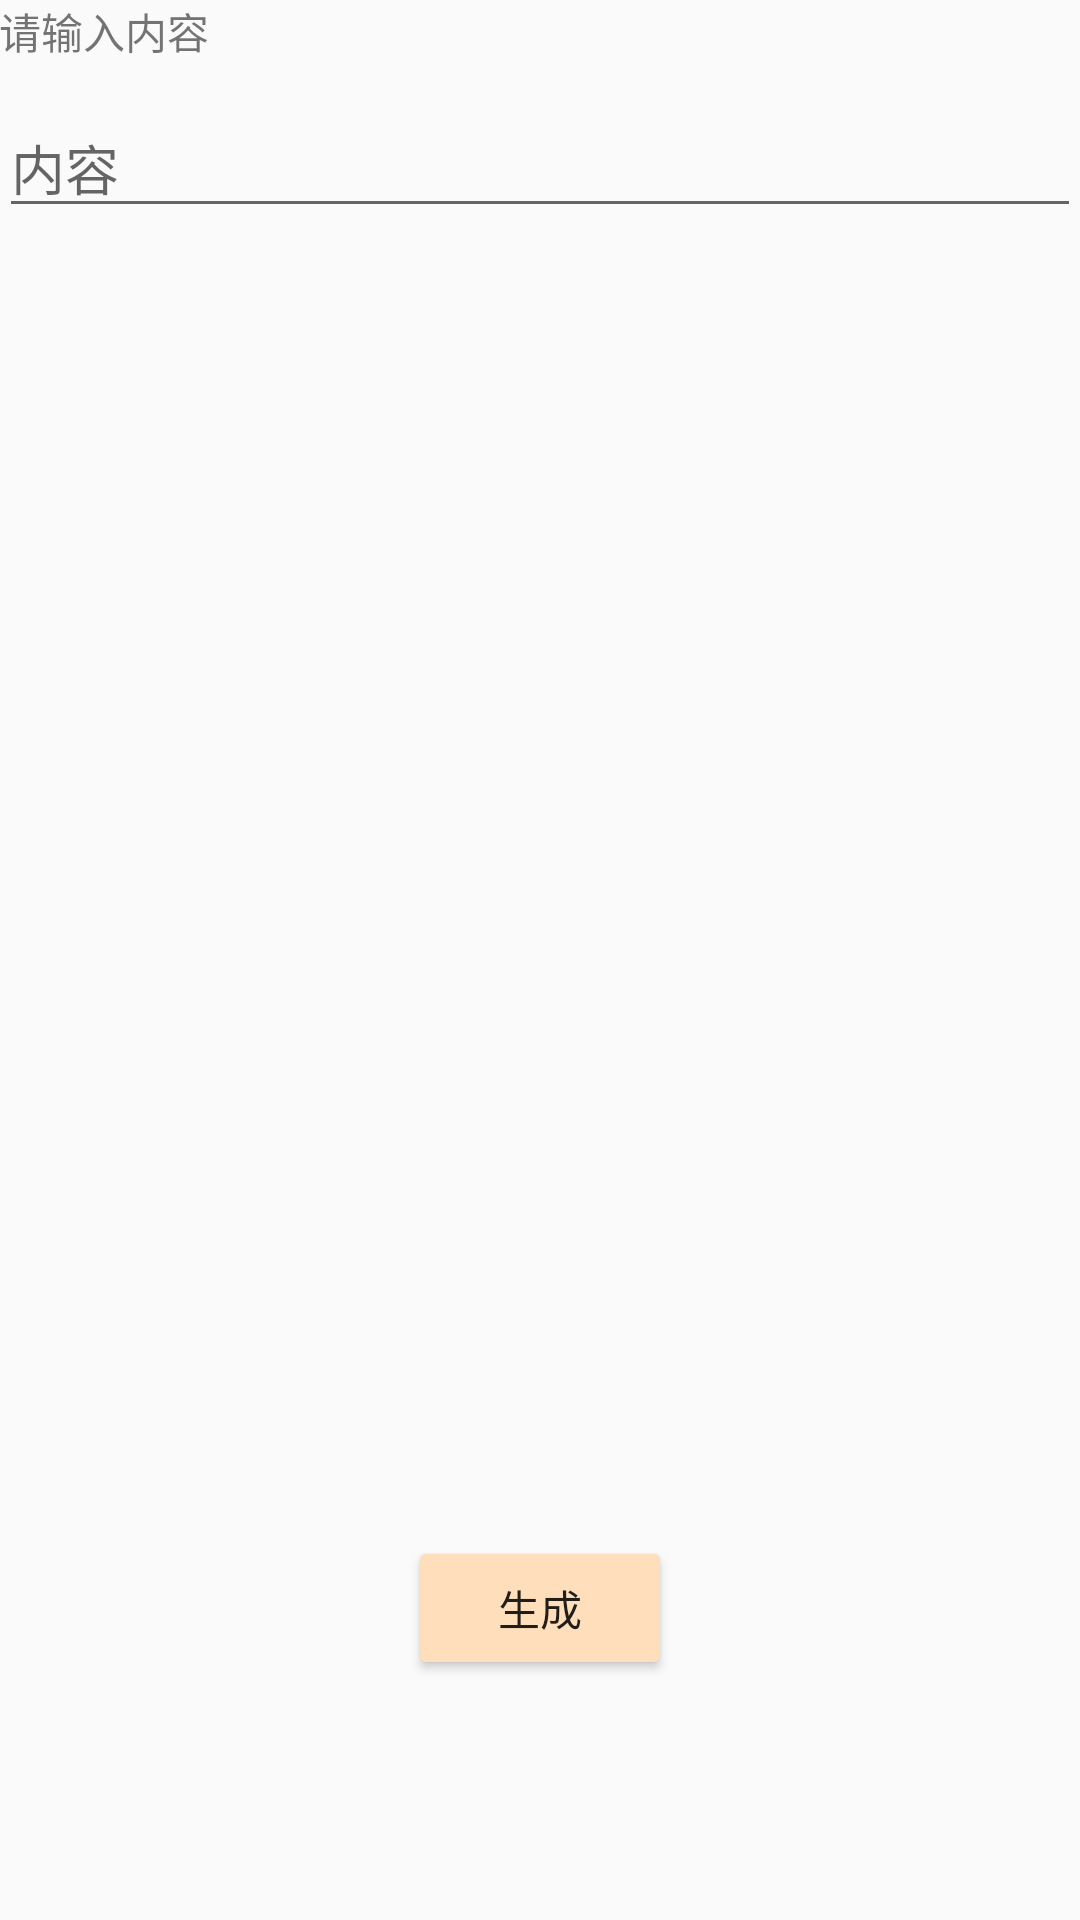

Write the Android layout XML for this screen, with the resource values it uses.
<!-- AndroidManifest.xml: activity theme AppTheme.NoActionBar -->
<!-- res/layout/fragment_main.xml -->
<RelativeLayout xmlns:android="http://schemas.android.com/apk/res/android"
    xmlns:app="http://schemas.android.com/apk/res-auto"
    xmlns:tools="http://schemas.android.com/tools"
    android:layout_width="match_parent"
    android:layout_height="match_parent"
    android:paddingBottom="@dimen/activity_vertical_margin"
    android:paddingLeft="@dimen/activity_horizontal_margin"
    android:paddingRight="@dimen/activity_horizontal_margin"
    android:paddingTop="@dimen/activity_vertical_margin"
    tools:context="com.heer.qrcodegenerator.MainActivity$PlaceholderFragment">

    <TextView
        android:id="@+id/textView"
        android:layout_width="wrap_content"
        android:layout_height="wrap_content"
        android:text="@string/textview" />

    <EditText
        android:id="@+id/editContent"
        android:layout_width="wrap_content"
        android:layout_height="wrap_content"
        android:layout_alignParentEnd="true"
        android:layout_alignParentStart="true"
        android:layout_below="@+id/textView"
        android:layout_marginTop="12dp"
        android:ems="10"
        android:hint="@string/contents"
        android:inputType="textPersonName" />

    <ImageView
        android:id="@+id/imgQRCodeArea"
        android:layout_width="wrap_content"
        android:layout_height="wrap_content"
        android:layout_above="@+id/btnGenerate"
        android:layout_alignParentStart="true"
        android:layout_below="@+id/editContent"
        android:layout_marginBottom="20dp"
        android:layout_marginTop="20dp"
        android:contentDescription="@string/QRCodeArea"
        app:srcCompat="@drawable/qr_1_background" />

    <Button
        android:id="@+id/btnGenerate"
        android:layout_width="wrap_content"
        android:layout_height="wrap_content"
        android:layout_alignParentBottom="true"
        android:layout_centerHorizontal="true"
        android:layout_marginBottom="80dp"
        android:layout_marginTop="10dp"
        android:onClick="onClick"
        android:text="@string/btnGenerate" />
</RelativeLayout>
<!-- resources referenced by this layout -->
<resources>
  <string name="QRCodeArea">二维码生成区域</string>
  <string name="btnGenerate">生成</string>
  <string name="contents">内容</string>
  <string name="textview">请输入内容</string>
  <style name="AppTheme.NoActionBar">
  		<item name="windowActionBar">false</item>
  		<item name="windowNoTitle">true</item>
  	</style>
</resources>
